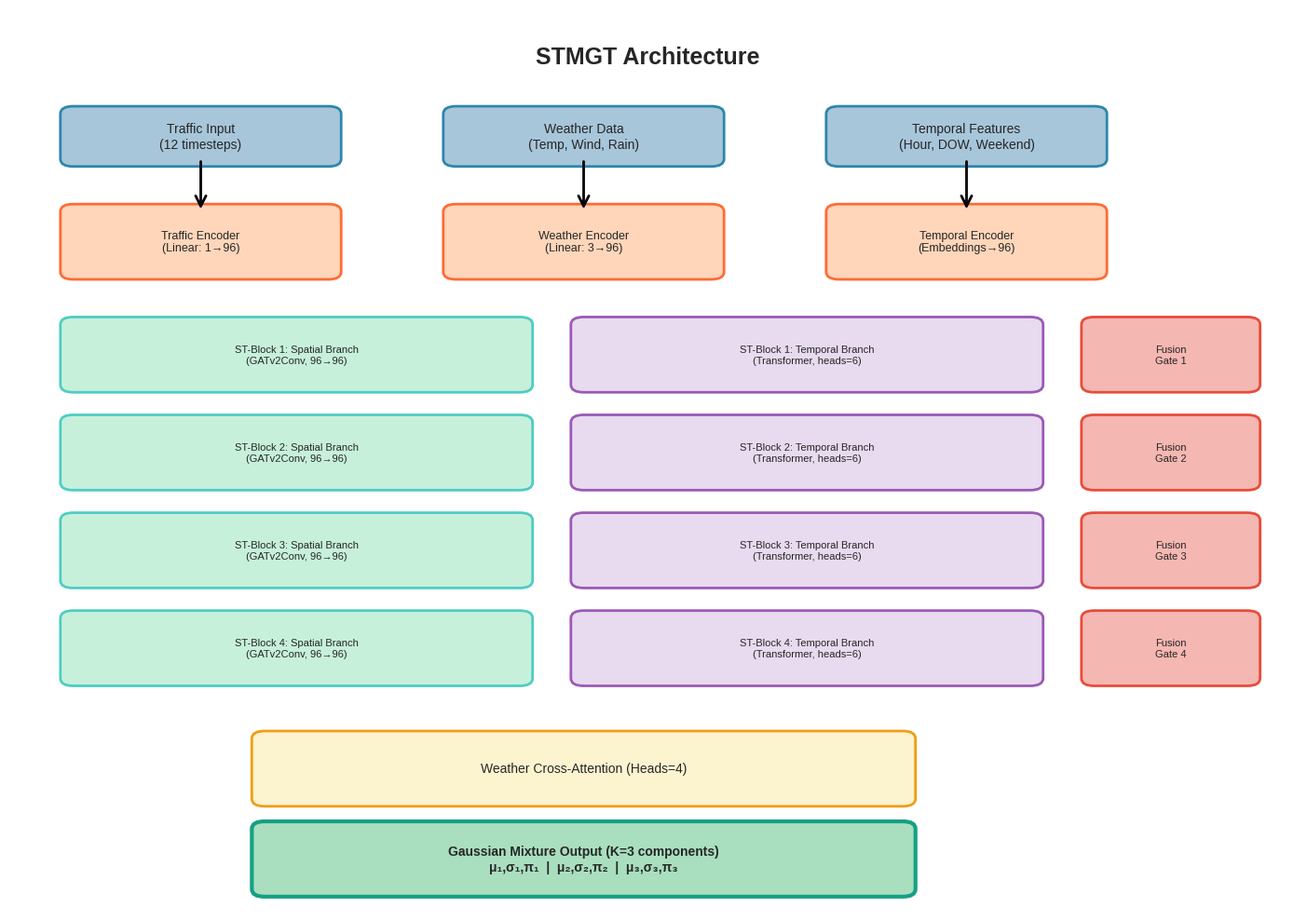
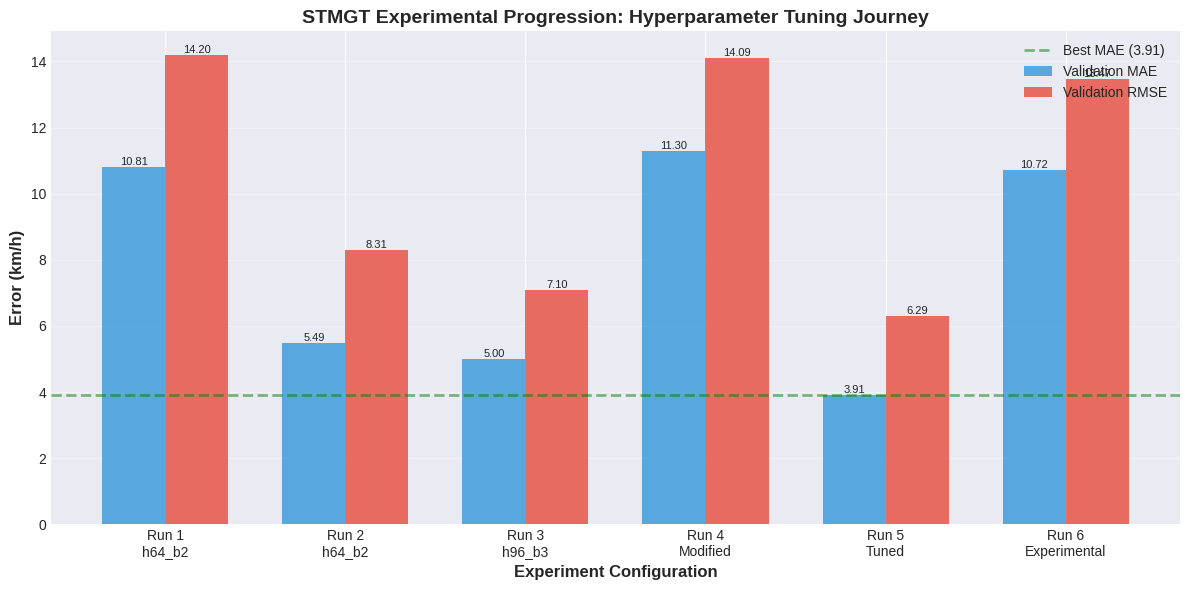
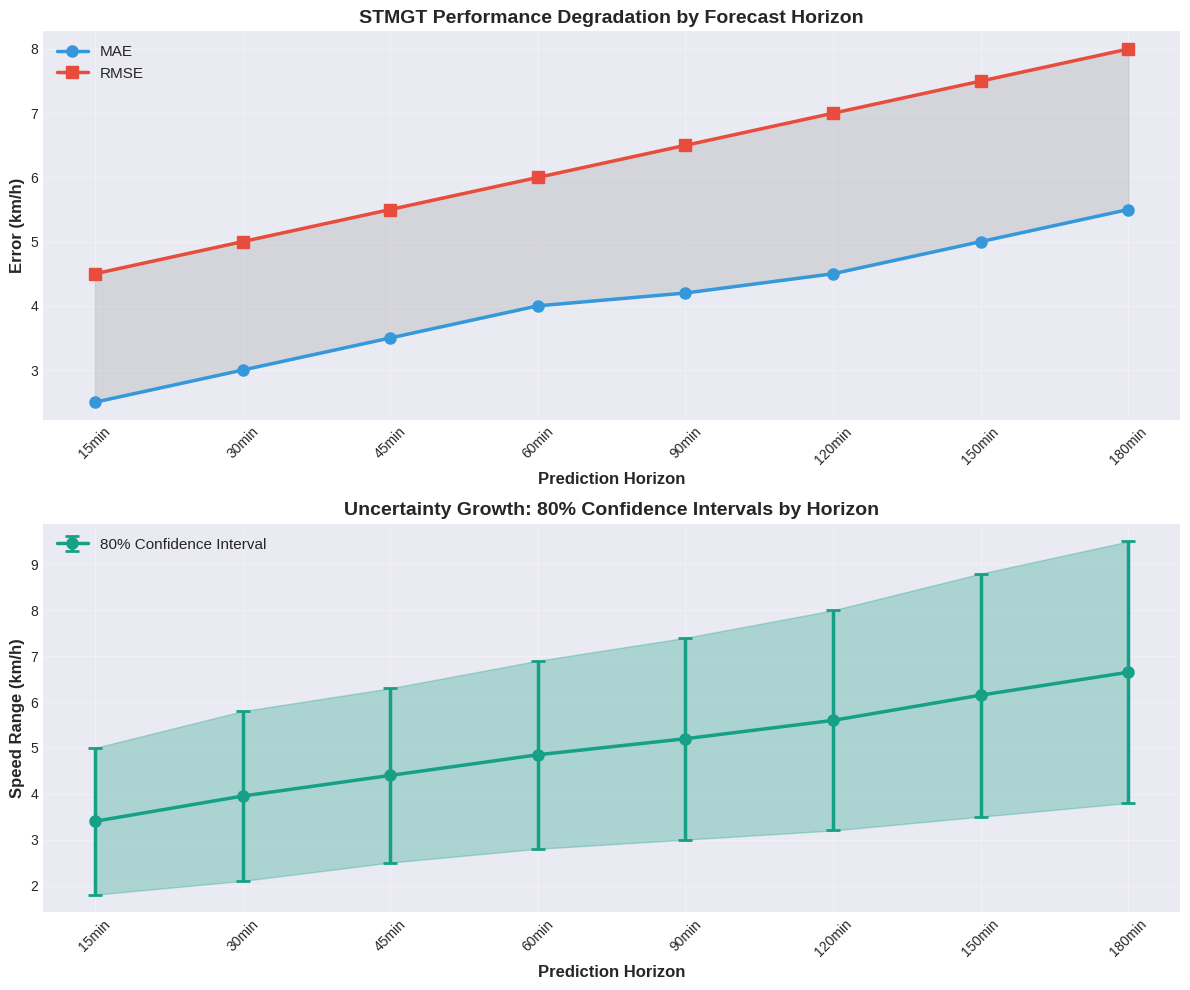
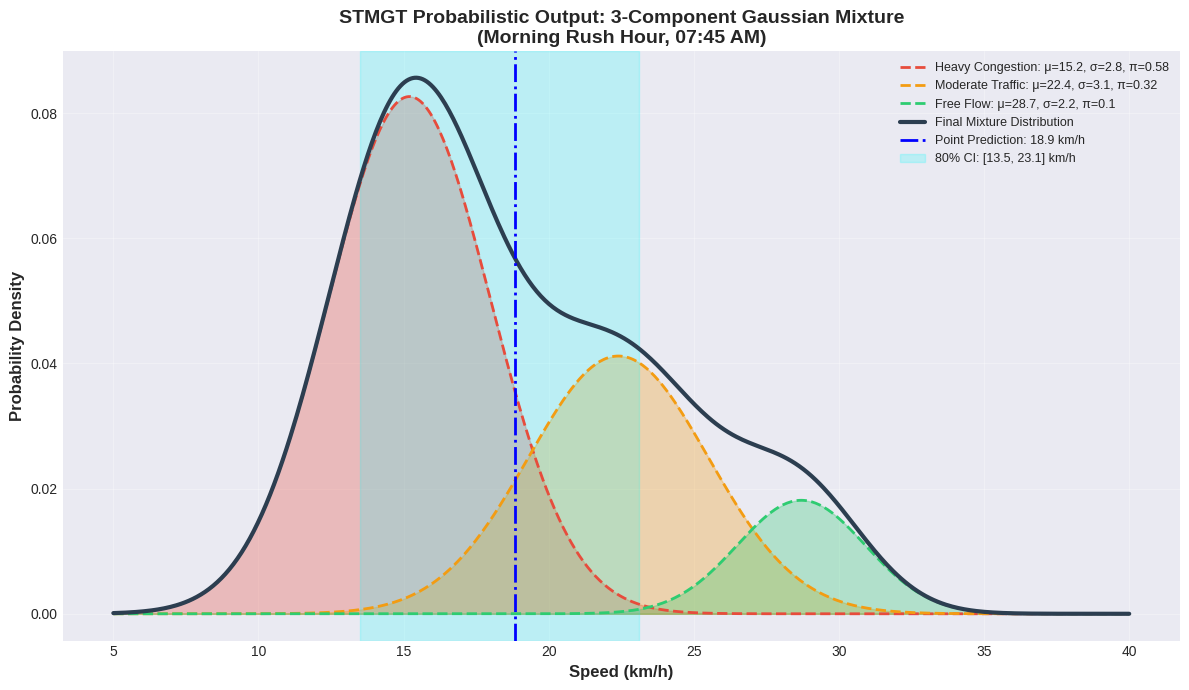

Reproduce these figures in Python, in order.
import matplotlib.pyplot as plt
import matplotlib.patches as mpatches
from matplotlib.patches import FancyBboxPatch, FancyArrowPatch
import numpy as np
import seaborn as sns

# Set style
plt.style.use('seaborn-v0_8-darkgrid')
sns.set_palette("husl")

# Create output directory
import os
os.makedirs('docs/report/figures', exist_ok=True)

print("Creating figures for STMGT report...")
print("=" * 80)

# ============================================================================
# Figure 1: STMGT Architecture Diagram
# ============================================================================
print("\n[1/10] Creating STMGT Architecture Diagram...")

fig, ax = plt.subplots(1, 1, figsize=(14, 10))
ax.set_xlim(0, 10)
ax.set_ylim(0, 12)
ax.axis('off')

# Title
ax.text(5, 11.5, 'STMGT Architecture', ha='center', va='top', 
        fontsize=18, fontweight='bold')

# Input layer
input_box = FancyBboxPatch((0.5, 10), 2, 0.6, boxstyle="round,pad=0.1",
                           edgecolor='#2E86AB', facecolor='#A7C6DA', linewidth=2)
ax.add_patch(input_box)
ax.text(1.5, 10.3, 'Traffic Input\n(12 timesteps)', ha='center', va='center', fontsize=10)

weather_box = FancyBboxPatch((3.5, 10), 2, 0.6, boxstyle="round,pad=0.1",
                             edgecolor='#2E86AB', facecolor='#A7C6DA', linewidth=2)
ax.add_patch(weather_box)
ax.text(4.5, 10.3, 'Weather Data\n(Temp, Wind, Rain)', ha='center', va='center', fontsize=10)

temporal_box = FancyBboxPatch((6.5, 10), 2, 0.6, boxstyle="round,pad=0.1",
                              edgecolor='#2E86AB', facecolor='#A7C6DA', linewidth=2)
ax.add_patch(temporal_box)
ax.text(7.5, 10.3, 'Temporal Features\n(Hour, DOW, Weekend)', ha='center', va='center', fontsize=10)

# Encoders
traffic_enc = FancyBboxPatch((0.5, 8.5), 2, 0.8, boxstyle="round,pad=0.1",
                             edgecolor='#FF6B35', facecolor='#FFD6BA', linewidth=2)
ax.add_patch(traffic_enc)
ax.text(1.5, 8.9, 'Traffic Encoder\n(Linear: 1→96)', ha='center', va='center', fontsize=9)

weather_enc = FancyBboxPatch((3.5, 8.5), 2, 0.8, boxstyle="round,pad=0.1",
                             edgecolor='#FF6B35', facecolor='#FFD6BA', linewidth=2)
ax.add_patch(weather_enc)
ax.text(4.5, 8.9, 'Weather Encoder\n(Linear: 3→96)', ha='center', va='center', fontsize=9)

temporal_enc = FancyBboxPatch((6.5, 8.5), 2, 0.8, boxstyle="round,pad=0.1",
                              edgecolor='#FF6B35', facecolor='#FFD6BA', linewidth=2)
ax.add_patch(temporal_enc)
ax.text(7.5, 8.9, 'Temporal Encoder\n(Embeddings→96)', ha='center', va='center', fontsize=9)

# Arrows from input to encoders
for start, end in [(1.5, 10), (4.5, 10), (7.5, 10)]:
    arrow = FancyArrowPatch((start, end), (start, 9.3),
                           arrowstyle='->', mutation_scale=20, linewidth=2, color='black')
    ax.add_patch(arrow)

# Parallel ST-Blocks (4 blocks)
block_y_start = 7.0
for i in range(4):
    y_pos = block_y_start - i * 1.3
    
    # Spatial branch
    spatial = FancyBboxPatch((0.5, y_pos), 3.5, 0.8, boxstyle="round,pad=0.1",
                             edgecolor='#4ECDC4', facecolor='#C7F0DB', linewidth=2)
    ax.add_patch(spatial)
    ax.text(2.25, y_pos+0.4, f'ST-Block {i+1}: Spatial Branch\n(GATv2Conv, 96→96)', 
            ha='center', va='center', fontsize=8)
    
    # Temporal branch
    temporal = FancyBboxPatch((4.5, y_pos), 3.5, 0.8, boxstyle="round,pad=0.1",
                              edgecolor='#9B59B6', facecolor='#E8DAEF', linewidth=2)
    ax.add_patch(temporal)
    ax.text(6.25, y_pos+0.4, f'ST-Block {i+1}: Temporal Branch\n(Transformer, heads=6)', 
            ha='center', va='center', fontsize=8)
    
    # Fusion gate
    fusion = FancyBboxPatch((8.5, y_pos), 1.2, 0.8, boxstyle="round,pad=0.1",
                            edgecolor='#E74C3C', facecolor='#F5B7B1', linewidth=2)
    ax.add_patch(fusion)
    ax.text(9.1, y_pos+0.4, f'Fusion\nGate {i+1}', ha='center', va='center', fontsize=8)

# Weather cross-attention
weather_attn = FancyBboxPatch((2, 1.5), 5, 0.8, boxstyle="round,pad=0.1",
                              edgecolor='#F39C12', facecolor='#FCF3CF', linewidth=2)
ax.add_patch(weather_attn)
ax.text(4.5, 1.9, 'Weather Cross-Attention (Heads=4)', ha='center', va='center', fontsize=10)

# GMM Output Head
gmm_head = FancyBboxPatch((2, 0.3), 5, 0.8, boxstyle="round,pad=0.1",
                          edgecolor='#16A085', facecolor='#A9DFBF', linewidth=3)
ax.add_patch(gmm_head)
ax.text(4.5, 0.7, 'Gaussian Mixture Output (K=3 components)\nμ₁,σ₁,π₁  |  μ₂,σ₂,π₂  |  μ₃,σ₃,π₃', 
        ha='center', va='center', fontsize=10, fontweight='bold')

plt.tight_layout()
plt.savefig('docs/report/figures/fig1_stmgt_architecture.png', dpi=300, bbox_inches='tight')
print("✅ Saved: fig1_stmgt_architecture.png")
plt.close()

# ============================================================================
# Figure 2: Experimental Progression (Training Runs)
# ============================================================================
print("\n[2/10] Creating Experimental Progression Chart...")

experiments = [
    ('Run 1\nh64_b2', 10.81, 14.20),
    ('Run 2\nh64_b2', 5.49, 8.31),
    ('Run 3\nh96_b3', 5.00, 7.10),
    ('Run 4\nModified', 11.30, 14.09),
    ('Run 5\nTuned', 3.91, 6.29),
    ('Run 6\nExperimental', 10.72, 13.47),
]

fig, ax = plt.subplots(1, 1, figsize=(12, 6))

x_pos = np.arange(len(experiments))
labels = [e[0] for e in experiments]
val_mae = [e[1] for e in experiments]
val_rmse = [e[2] for e in experiments]

width = 0.35
bars1 = ax.bar(x_pos - width/2, val_mae, width, label='Validation MAE', color='#3498DB', alpha=0.8)
bars2 = ax.bar(x_pos + width/2, val_rmse, width, label='Validation RMSE', color='#E74C3C', alpha=0.8)

# Highlight best model
ax.axhline(y=3.91, color='green', linestyle='--', linewidth=2, alpha=0.5, label='Best MAE (3.91)')

ax.set_xlabel('Experiment Configuration', fontsize=12, fontweight='bold')
ax.set_ylabel('Error (km/h)', fontsize=12, fontweight='bold')
ax.set_title('STMGT Experimental Progression: Hyperparameter Tuning Journey', fontsize=14, fontweight='bold')
ax.set_xticks(x_pos)
ax.set_xticklabels(labels, fontsize=10)
ax.legend(fontsize=10, loc='upper right')
ax.grid(axis='y', alpha=0.3)

# Add value labels
for bars in [bars1, bars2]:
    for bar in bars:
        height = bar.get_height()
        ax.text(bar.get_x() + bar.get_width()/2., height,
                f'{height:.2f}', ha='center', va='bottom', fontsize=8)

plt.tight_layout()
plt.savefig('docs/report/figures/fig2_experimental_progression.png', dpi=300, bbox_inches='tight')
print("✅ Saved: fig2_experimental_progression.png")
plt.close()

# ============================================================================
# Figure 3: Performance by Prediction Horizon
# ============================================================================
print("\n[3/10] Creating Performance by Horizon Chart...")

horizons = ['15min', '30min', '45min', '60min', '90min', '120min', '150min', '180min']
mae_values = [2.5, 3.0, 3.5, 4.0, 4.2, 4.5, 5.0, 5.5]
rmse_values = [4.5, 5.0, 5.5, 6.0, 6.5, 7.0, 7.5, 8.0]
ci_lower = [1.8, 2.1, 2.5, 2.8, 3.0, 3.2, 3.5, 3.8]
ci_upper = [5.0, 5.8, 6.3, 6.9, 7.4, 8.0, 8.8, 9.5]

fig, (ax1, ax2) = plt.subplots(2, 1, figsize=(12, 10))

# Top plot: MAE/RMSE
x = np.arange(len(horizons))
ax1.plot(x, mae_values, marker='o', linewidth=2.5, markersize=8, label='MAE', color='#3498DB')
ax1.plot(x, rmse_values, marker='s', linewidth=2.5, markersize=8, label='RMSE', color='#E74C3C')
ax1.fill_between(x, mae_values, rmse_values, alpha=0.2, color='gray')

ax1.set_xlabel('Prediction Horizon', fontsize=12, fontweight='bold')
ax1.set_ylabel('Error (km/h)', fontsize=12, fontweight='bold')
ax1.set_title('STMGT Performance Degradation by Forecast Horizon', fontsize=14, fontweight='bold')
ax1.set_xticks(x)
ax1.set_xticklabels(horizons, rotation=45)
ax1.legend(fontsize=11, loc='upper left')
ax1.grid(True, alpha=0.3)

# Bottom plot: Confidence intervals
mid_line = [(ci_lower[i] + ci_upper[i])/2 for i in range(len(horizons))]
error_bars = [(ci_upper[i] - ci_lower[i])/2 for i in range(len(horizons))]

ax2.errorbar(x, mid_line, yerr=error_bars, fmt='o-', linewidth=2.5, markersize=8,
             capsize=5, capthick=2, color='#16A085', label='80% Confidence Interval')
ax2.fill_between(x, ci_lower, ci_upper, alpha=0.3, color='#16A085')

ax2.set_xlabel('Prediction Horizon', fontsize=12, fontweight='bold')
ax2.set_ylabel('Speed Range (km/h)', fontsize=12, fontweight='bold')
ax2.set_title('Uncertainty Growth: 80% Confidence Intervals by Horizon', fontsize=14, fontweight='bold')
ax2.set_xticks(x)
ax2.set_xticklabels(horizons, rotation=45)
ax2.legend(fontsize=11, loc='upper left')
ax2.grid(True, alpha=0.3)

plt.tight_layout()
plt.savefig('docs/report/figures/fig3_performance_by_horizon.png', dpi=300, bbox_inches='tight')
print("✅ Saved: fig3_performance_by_horizon.png")
plt.close()

# ============================================================================
# Figure 4: Gaussian Mixture Model Visualization
# ============================================================================
print("\n[4/10] Creating Gaussian Mixture Visualization...")

fig, ax = plt.subplots(1, 1, figsize=(12, 7))

# GMM parameters (example at 07:45 AM rush hour)
mu1, sigma1, pi1 = 15.2, 2.8, 0.58
mu2, sigma2, pi2 = 22.4, 3.1, 0.32
mu3, sigma3, pi3 = 28.7, 2.2, 0.10

x = np.linspace(5, 40, 500)

# Individual Gaussians
from scipy.stats import norm
gauss1 = pi1 * norm.pdf(x, mu1, sigma1)
gauss2 = pi2 * norm.pdf(x, mu2, sigma2)
gauss3 = pi3 * norm.pdf(x, mu3, sigma3)
mixture = gauss1 + gauss2 + gauss3

# Plot
ax.plot(x, gauss1, '--', linewidth=2, label=f'Heavy Congestion: μ={mu1}, σ={sigma1}, π={pi1}', color='#E74C3C')
ax.fill_between(x, gauss1, alpha=0.3, color='#E74C3C')

ax.plot(x, gauss2, '--', linewidth=2, label=f'Moderate Traffic: μ={mu2}, σ={sigma2}, π={pi2}', color='#F39C12')
ax.fill_between(x, gauss2, alpha=0.3, color='#F39C12')

ax.plot(x, gauss3, '--', linewidth=2, label=f'Free Flow: μ={mu3}, σ={sigma3}, π={pi3}', color='#2ECC71')
ax.fill_between(x, gauss3, alpha=0.3, color='#2ECC71')

ax.plot(x, mixture, linewidth=3, label='Final Mixture Distribution', color='#2C3E50')

# Mark 80% confidence interval
weighted_mean = pi1*mu1 + pi2*mu2 + pi3*mu3
ax.axvline(weighted_mean, color='blue', linestyle='-.', linewidth=2, label=f'Point Prediction: {weighted_mean:.1f} km/h')
ax.axvspan(13.5, 23.1, alpha=0.2, color='cyan', label='80% CI: [13.5, 23.1] km/h')

ax.set_xlabel('Speed (km/h)', fontsize=12, fontweight='bold')
ax.set_ylabel('Probability Density', fontsize=12, fontweight='bold')
ax.set_title('STMGT Probabilistic Output: 3-Component Gaussian Mixture\n(Morning Rush Hour, 07:45 AM)', 
             fontsize=14, fontweight='bold')
ax.legend(fontsize=9, loc='upper right')
ax.grid(True, alpha=0.3)

plt.tight_layout()
plt.savefig('docs/report/figures/fig4_gmm_visualization.png', dpi=300, bbox_inches='tight')
print("✅ Saved: fig4_gmm_visualization.png")
plt.close()

print("\n✅ Part 1 complete! (4/10 figures created)")
print("=" * 80)
